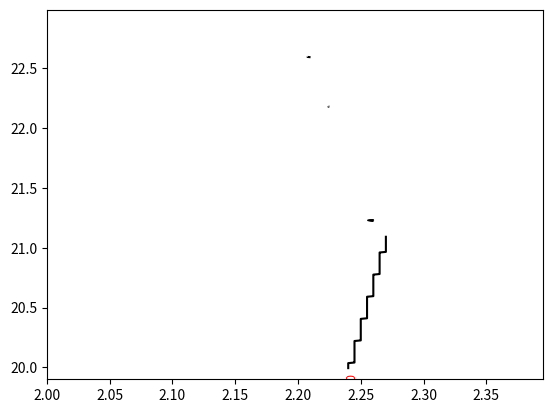
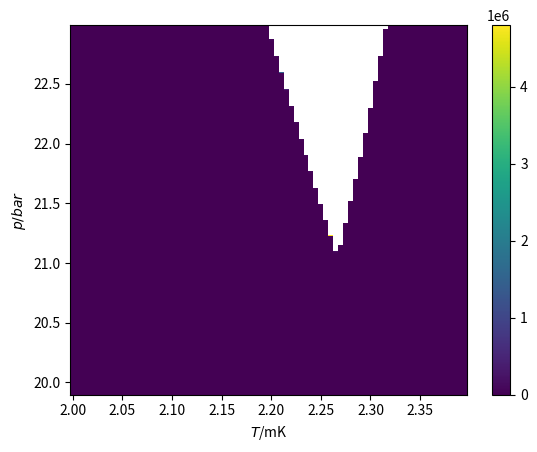
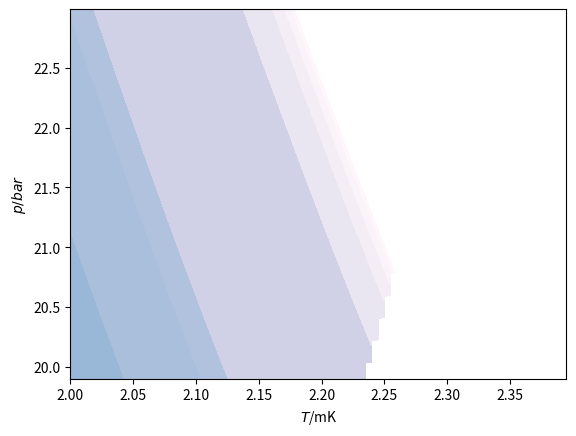

Write Python code to recreate these figures, in order. (Note: this script raises an exception after producing the figures.)

# This script is used for calculating the Thin-wall evaluation of radius of critical bubble
# The basic idea is using A. J. Leggtt's simply considerations when f_A - f_B is small and
# R_c / \xi, R_c/t are both very tiny, and close to T_AB
# For details, checking his Journal of Low Temperature vol.87 571 1992 and Yip & Leggtt review
# in Helium Three 1990.

# the critical radius are plotted as countours, and compared with the experiment data from Lotynk's experiment.
# the result is amazing, and suggests R_c ~ 400 \xi

# Mark suggested another evaluation about R_c in 19th Nov 2021, see the email in details
# the basic idea is R_c ~ ((f_A \xi_GL)/ \Deltaf_AB)/\xi_GL = f_A/ \Deltaf_AB
# temperature region from 0.0 mk to 2.4 mK

# the pressure region is 21 - 34 bar.

# strong coupling correction coefficients of \beta comes from PRB. 101. 024517
# the free energy difference is rescaled by absolute value of equilibrium free energy of B phase

# This is version.2 of ebergy difference code, in which the pico-Joule(pJ 10^-12) unit is used 

# author: Quang. Zhang (github@hyvatimo)

# zeta3 = 1.2020569;



import matplotlib.pyplot as plot1
import matplotlib
import numpy as np

from math import pi
import math
from numpy import ma
from matplotlib import ticker, cm
import csv


def region_judgement(p):
    if (p >= 0) and (p < 2):
         pk=0;pk1=2;k=0
    if (p >= 2) and (p < 4):
         pk=2;pk1=4;k=1
    if (p >= 4) and (p < 6):
         pk=4;pk1=6;k=2
    if (p >= 6) and (p < 8):
         pk=6;pk1=8;k=3
    if (p >= 8) and (p < 10):
         pk=8;pk1=10;k=4
    if (p >= 10) and (p < 12):
         pk=10;pk1=12;k=5
    if (p >= 12) and (p < 14):
         pk=12;pk1=14;k=6
    if (p >= 14) and (p < 16):
         pk=14;pk1=16;k=7
    if (p >= 16) and (p < 18):
         pk=16;pk1=18;k=8     
    if (p >= 18) and (p < 20):
         pk=18;pk1=20;k=9
    if (p >= 20) and (p < 22):
         pk=20;pk1=22;k=10
    if (p >= 22) and (p < 24):
         pk=22;pk1=24;k=11
    if (p >= 24) and (p < 26):
         pk=24;pk1=26;k=12
    if (p >= 26) and (p < 28):
         pk=26;pk1=28;k=13
    if (p >= 28) and (p < 30):
         pk=28;pk1=30;k=14     
    if (p >= 30) and (p < 32):
         pk=30;pk1=32;k=15
    if (p >= 32) and (p <= 34):
         pk=32;pk1=34;k=16

    return [pk, pk1, k] #return list


def intepolation_presure_SC(pk,pk1,p,fk,fk1):
    K = (fk1-fk)/(pk1-pk);print("K =",K, "pk1 =",pk1, "pk =",pk, "fk1 =",fk1, "fk =",fk)
    fip = K * (p-pk) + fk;print("fip =",fip)

    # return the cip or Tcp
    return fip
         
class BETA:

     # class of beta object
    

     def __init__(self,name):
         self.name = name
         print(" beta oject is crated ")

     def c1_function(self,pressure,pk,pk1,k):
         c1 = [-0.0098, -0.0127, -0.0155, -0.0181, -0.0207, -0.0231, -0.0254, -0.0275, -0.0295, -0.0314, -0.0330, -0.0345, -0.0358, -0.0370, -0.0381, -0.0391, -0.0402, -0.0413]
         self.c1p =  intepolation_presure_SC(pk,pk1,pressure,c1[k],c1[k+1])

     def c2_function(self,pressure,pk,pk1,k):
         c2 = [-0.0419, -0.0490, -0.0562, -0.0636, -0.0711, -0.0786, -0.0861, -0.0936, -0.1011, -0.1086, -0.1160, -0.1233, -0.1306, -0.1378, -0.1448, -0.1517, -0.1583, -0.1645]
         self.c2p =  intepolation_presure_SC(pk,pk1,pressure,c2[k],c2[k+1])

     def c3_function(self,pressure,pk,pk1,k):
         c3 = [-0.0132, -0.0161, -0.0184, -0.0202, -0.0216, -0.0226, -0.0233, -0.0239, -0.0243, -0.0247, -0.0249, -0.0252, -0.0255, -0.0258, -0.0262, -0.0265, -0.0267, -0.0268]
         self.c3p =  intepolation_presure_SC(pk,pk1,pressure,c3[k],c3[k+1])

     def c4_function(self,pressure,pk,pk1,k):
         c4 = [-0.0047, -0.0276, -0.0514, -0.0760, -0.1010, -0.1260, -0.1508, -0.1751, -0.1985, -0.2208, -0.2419, -0.2614, -0.2795, -0.2961, -0.3114, -0.3255, -0.3388, -0.3518]
         self.c4p =  intepolation_presure_SC(pk,pk1,pressure,c4[k],c4[k+1])

     def c5_function(self,pressure,pk,pk1,k):
         c5 = [-0.0899, -0.1277, -0.1602, -0.1880, -0.2119, -0.2324, -0.2503, -0.2660, -0.2801, -0.2930, -0.3051, -0.3167, -0.3280, -0.3392, -0.3502, -0.3611, -0.3717, -0.3815]
         self.c5p =  intepolation_presure_SC(pk,pk1,pressure,c5[k],c5[k+1])

     def tc_function(self,pressure,pk,pk1,k):
         Tc = [0.929, 1.181, 1.388, 1.560, 1.705, 1.828, 1.934, 2.026, 2.106, 2.177, 2.239, 2.293, 2.339, 2.378, 2.411, 2.438, 2.463, 2.486]
         self.tcp =  intepolation_presure_SC(pk,pk1,pressure,Tc[k],Tc[k+1])

     def mStar_function(self,pressure,pk,pk1,k):
         Ms = [2.80, 3.05, 3.27, 3.48, 3.68, 3.86, 4.03, 4.20, 4.37, 4.53, 4.70, 4.86, 5.02, 5.18, 5.34, 5.50, 5.66, 5.82] # in unit of helium-3 atom
         self.ms =  intepolation_presure_SC(pk,pk1,pressure,Ms[k],Ms[k+1])

     def vFermi_function(self,pressure,pk,pk1,k):
         VF = [59.03, 55.41, 52.36, 49.77, 47.56, 45.66, 44.00, 42.51, 41.17, 39.92, 38.74, 37.61, 36.53, 35.50, 34.53, 33.63, 32.85, 32.23]
         self.vf = intepolation_presure_SC(pk,pk1,pressure,VF[k],VF[k+1])
     





# main code starts from here

m = 1;s = 1; J = 1; Kelvin = 1 # Length unit, Time unit, Energy unit
bar = 1
zeta3 = 1.2020569;
# kb = 8.617333262145*(10**(-5)) #Boltzmann ev.K^-1
kb = 1.380649*(10**(-23)) # Boltzmann constant J.K^-1
c = 2.99792458*(10**(8)) # speed of light, m.s^-1

# hbar = 6.582119569*(10**(-16)) #plank constant, eV.s
hbar = 1.054571817*(10**(-34)) # planck constant, J.s
# u = 9.3149410242*(10**(8))*eV*(c**(-2)) # atomic mass unit, Dalton, eV.c^-2
u = 1.66053906660*(10**(-27)) # atomic mass unit, Dalton, kg

m3 = 3.016293*u #mass of helium3 atom


###########################################
# build object, and check the intepolatinon 

BetaObject = BETA('betaAndTc')

#p = 21.1 # pressure, bar
# pressureArray = np.arange(0.0, 34.0, 2.0)

#for p in pressureArray:
    
###################################################
# calculate free energy under different temperature     

stepT = 0.005*(10**-3) 
Temperature = np.arange(2.0*(10**-3), 2.40*(10**-3), stepT) #Kelvin

stepPressure = 0.005*bar
# pressure = np.arange(20.0, 33.9*bar, stepPressure)
pressure = np.arange(19.9, 22.99*bar+stepPressure, stepPressure)

print('Temperature is', Temperature, '\n length of Temperature is ', len(Temperature))
lengthT = len(Temperature)

print('Pressure is',pressure,'\n length of Delta is ', len(pressure))
lengthPressure = len(pressure)

fBGL_array = np.zeros((lengthPressure,lengthT))
fAGL_array = np.zeros((lengthPressure,lengthT))
DiffFABGL = np.zeros((lengthPressure,lengthT)) # save data of the energy difference

DiffFABGLScaled = np.zeros((lengthPressure,lengthT)) # save data of the energy differene, which be scaled by |fBGL|

ThinWall_Estimate_Rc_DiffFABGLScaled = np.zeros((lengthPressure,lengthT)) # save data of the thin-wall evaluation of R_{c} with experiment tension \sigma = 0.7 \xi f_{B}

LeggttEstimate_Rc_DiffFABGLScaled_logarithim = np.zeros((lengthPressure,lengthT)) # save logarithm data of the thin-wall evaluation of R_{c} with experiment tension \sigma = 0.7 \xi f_{B}

for iP in range(0, lengthPressure, 1):
    print('\n\n Now P is:', pressure[iP], '\n\n')
    #indexT = math.floor(T/stepT)
    indexP = iP
    print('indexP is ',indexP)

    p = pressure[iP]
    judgementList = region_judgement(p)

    print('judgementList is', judgementList)

    print('low pressure is: ',judgementList[0], ',high pressure is: ',judgementList[1], ',interpolation region is: ', judgementList[2])

    pk = judgementList[0]; pk1 = judgementList[1]; k = judgementList[2]

    BetaObject.c1_function(p,pk,pk1,k);c1p = BetaObject.c1p
    BetaObject.c2_function(p,pk,pk1,k);c2p = BetaObject.c2p
    BetaObject.c3_function(p,pk,pk1,k);c3p = BetaObject.c3p
    BetaObject.c4_function(p,pk,pk1,k);c4p = BetaObject.c4p
    BetaObject.c5_function(p,pk,pk1,k);c5p = BetaObject.c5p
    BetaObject.tc_function(p,pk,pk1,k);Tcp = (BetaObject.tcp)*(10**(-3))
    BetaObject.mStar_function(p,pk,pk1,k); mEffective = (BetaObject.ms)*m3
    BetaObject.vFermi_function(p,pk,pk1,k); vFermi = BetaObject.vf
    

    c245p = c2p + c4p + c5p;c12p = c1p + c2p;c345p = c3p + c4p + c5p

    print('\npressure is ',p,' ,c1p is ',c1p,' ,c2p is ',c2p,' ,c3p is ',c3p,' ,c4p is ',c4p,' ,c4p ',' ,c5p ',c5p,' ,tcp is ',Tcp,'\n\n')

    N0 = ((mEffective**(2))*vFermi)/((2*pi*pi)*(hbar**(3))) # energy density of Fermi surface

    print('\npressure is, ',p,' effective mass is, ', mEffective, ' Fermi velocity is,', vFermi, ' N(0) is ',N0,'\n\n')
    
    for iT in range(0, lengthT, 1):
        #indexDelta = math.floor(delta/stepDelta)
        indexT = iT
        print('indexT is',indexT)
       
        t = Temperature[indexT]/Tcp
        print('temperatureis:, ',t)

        if t > 1:

           print(" bro, we just got temperature at Tc, save a np.nan. ")

           DiffFABGL[indexP,indexT] = np.nan
           DiffFABGLScaled[indexP,indexT] = np.nan

           fBGL_array[indexP,indexT] = fBGLRed
           fAGL_array[indexP,indexT] = fAGLRed

           
        else:    

           alphaRed = (1/3)*(t-1)

           beta245Red = ((7*zeta3)/(240*pi*pi*kb*kb*Tcp*Tcp))*(2+t*c245p) # A Phase
           beta12345Red = ((7*zeta3)/(240*pi*pi*kb*kb*Tcp*Tcp))*(3.0*(1+t*c12p) + (2+t*c345p)) # B phase

           deltaA = math.sqrt((-alphaRed)/(4*beta245Red)) # A -> B

           deltaB = math.sqrt((-alphaRed)/(2*beta12345Red)) # A -> B
        
           fAGLRed = alphaRed*2*(deltaA**2) + 4*beta245Red*(deltaA**4)
 
#       fBGLRed = alphaRed*3*(delta**2) + 3*beta12345Red*(delta**4)
           fBGLRed = alphaRed*3*(deltaB**2) + 3*beta12345Red*(deltaB**4)


           
           DiffFABGLScaled[indexP,indexT] = (fAGLRed - fBGLRed)/abs(fBGLRed)
           TempData1 = (fAGLRed - fBGLRed)/abs(fBGLRed) # energy difference in the unit of f_B
           TempData2 = abs(fAGLRed)/abs(fBGLRed) # geberate f_A with unit of |f_B|
           
           if TempData1 > 0:

              
              ThinWall_Estimate_Rc_DiffFABGLScaled[indexP,indexT] =2*(TempData2/TempData1)
              # LeggttEstimate_Rc_DiffFABGLScaled_logarithim[indexP,indexT] = math.log((2*0.7)/TempData)
              print(" Fucking is ", ThinWall_Estimate_Rc_DiffFABGLScaled[indexP,indexT])

           else:

              print(" bro, you get negative logarithm, save a np.nan. ")

              ThinWall_Estimate_Rc_DiffFABGLScaled[indexP,indexT] = np.nan
              #vLeggttEstimate_Rc_DiffFABGLScaled_logarithim[indexP,indexT] = np.nan  
                
          # DiffFABGL[indexP,indexT] = DiffFABGLScaled[indexP,indexT]*abs(fBGLRed*N0)
        
           fBGL_array[indexP,indexT] = fBGLRed
           fAGL_array[indexP,indexT] = fAGLRed

    print('fBGLRed_Delta is:', fBGL_array[indexP,:])
    print('fAGLRed_Delta is:', fAGL_array[indexP,:])
    print('difference of fGLRed_Delta is:', DiffFABGL[indexP,:])
    print('difference between A & B fGLRed_Delta is:', DiffFABGLScaled[indexP,:])
    print('Mark suggested evaluation of Rc is: ', ThinWall_Estimate_Rc_DiffFABGLScaled[indexP,:])
#    plo
#    plot1.plot(Delta, fGL_array[indexT,:], 'o-'); plot1.ylabel('ev^2'); plot1.xlabel('ev')
#    plot1.show()
    

# # Plot Free energy difference
# for iP in range(0, lengthPressure, 1):
#     #indexT = math.floor(T/stepT)
#     indexP = iP
#     plot1.plot(Temperature*1000, DiffFABGL[indexP,:], '-.'); plot1.ylabel(r'$(f{A}_{GL}-f^{B}_{GL}).N(0)^{-1}/ev^{2}$'); plot1.xlabel(r'$T$/mK')
    
# plot1.show()    
# plot1.clf()
# plot1.cla()
# plot1.close()    

# # Plot Free Energies for A and B 
# for iP in range(0, lengthPressure, 1):
#     #indexT = math.floor(T/stepT)
#     indexP = iP
   
#     plot1.plot(Temperature*1000, fAGL_array[indexP,:], '--'); plot1.ylabel(r'$f_{GL}.N(0)^{-1}/ev^{2}$'); plot1.xlabel(r'$T$/mK')
#     plot1.plot(Temperature*1000, fBGL_array[indexP,:], '-'); plot1.ylabel(r'$f_{GL}.N(0)^{-1}/ev^{2}$'); plot1.xlabel(r'$T$/mK')

# plot1.show()    
 
# plot1.clf()
# plot1.cla()
# plot1.close()    


# density and contour plot of (fAGL - fBGL)/|fBGL|
# Levels = np.arange(0.0, 0.2, 0.01)
# DensityPlot = plot1.pcolormesh(Temperature*1000, pressure, DiffFABGLScaled);plot1.ylabel(r'$p/bar$'); plot1.xlabel(r'$T$/mK');plot1.colorbar(DensityPlot)
# Cplot = plot1.contour(Temperature*1000, pressure, DiffFABGLScaled, levels=Levels, colors='black');plot1.clabel(Cplot, inline=True, fontsize=8.5, colors='r')
# Cplot.collections[0].set_label(r'$(f_{A}-f_{B})/|f_{B}|$')
# plot1.legend(loc='lower right')
# plot1.savefig('DensityPlot_FreeEnergyDiff_Scaled_SI_unit.pdf');
# plot1.show()

# plot1.clf()
# plot1.cla()
# plot1.close()

# calculate Leggtt Estimate about Rc
Levels = [0.0]
# DensityPlot = plot1.pcolormesh(Temperature*1000, pressure, LeggttEstimate_Rc_DiffFABGLScaled);plot1.ylabel(r'$p/bar$'); plot1.xlabel(r'$T$/mK');plot1.colorbar(DensityPlot)
# Cplot = plot1.contour(Temperature*1000, pressure, LeggttEstimate_Rc_DiffFABGLScaled, levels=Levels, colors='black');plot1.clabel(Cplot, inline=True, fontsize=8.5, colors='r')
Cplot = plot1.contour(Temperature*1000, pressure, ThinWall_Estimate_Rc_DiffFABGLScaled, colors='black');plot1.clabel(Cplot, inline=True, fontsize=8.5, colors='r')
# Cplot.collections[0].set_label(r'$2 {\sigma^{experiment}_{AB}}/{\Delta}f_{AB}$')
# plot1.legend(loc='lower right')
# plot1.savefig('Distribution_of_Rc_Leggtt_Estimateion.pdf');
plot1.show()

plot1.clf()
plot1.cla()
plot1.close()

# calculate Leggtt Estimate about Rc, Logarithm corrdinate
Levels = np.arange(1, 80, 1)
bounds = [1*10**0, 2*10**0, 3*10**0, 4*10**0, 5*10**0] 
DensityPlot = plot1.pcolormesh(Temperature*1000, pressure, ThinWall_Estimate_Rc_DiffFABGLScaled);
# plot1.ylabel(r'$p/bar$'); plot1.xlabel(r'$T$/mK');plot1.colorbar(DensityPlot, extend='max', ticks=bounds)
#DensityPlot = plot1.pcolormesh(Temperature*1000, pressure, LeggttEstimate_Rc_DiffFABGLScaled,
#                               norm=matplotlib.colors.LogNorm(vmin=LeggttEstimate_Rc_DiffFABGLScaled.min(), vmax=LeggttEstimate_Rc_DiffFABGLScaled.max()));
# plot1.ylabel(r'$p/bar$'); plot1.xlabel(r'$T$/mK');plot1.colorbar(DensityPlot, extend='max')
plot1.ylabel(r'$p/bar$'); plot1.xlabel(r'$T$/mK');plot1.colorbar(DensityPlot)


# # Cplot = plot1.contour(Temperature*1000, pressure, LeggttEstimate_Rc_DiffFABGLScaled_logarithim, levels=Levels, colors='black');plot1.clabel(Cplot, inline=True, fontsize=8.5, colors='r')
# Cplot.collections[0].set_label(r'$2 {\sigma^{experiment}_{AB}}/{\Delta}f_{AB}$')
# plot1.legend(loc='lower right')
# plot1.savefig('Distribution_of_Rc_Leggtt_Estimateion_LogarithmCoordinate_Logarithim.pdf');
plot1.show()

plot1.clf()
plot1.cla()
plot1.close()

# calculate Leggtt Estimate about Rc, Logarithm corrdinate
# Levels = np.arange(, , 1)
# Cplot = plot1.contourf(Temperature*1000, pressure, LeggttEstimate_Rc_DiffFABGLScaled, locator=ticker.LogLocator(), cmap=cm.PuBu_r)
# Cplot.collections[0].set_label(r'$2 {\sigma^{experiment}_{AB}}/{\Delta}f_{AB}$')
# plot1.legend(loc='lower right')
# plot1.savefig('Distribution_of_Rc_Leggtt_Estimateion_LogarithmCoordinate_Logarithim_Contour.pdf');
# plot1.show()

# plot1.clf()
# plot1.cla()
# plot1.close()

LLLLL = [1*10**0, 3*10**0, 5*10**0, 7*10**0, 9*10**0, 10**1, 3*10**1, 5*10**1, 7*10**1, 9*10**1, 10**2, 3*10**2, 5*10**2, 7*10**2, 9*10**2, 10**3] 
X, Y = np.meshgrid(Temperature, pressure)
# fig, ax = plot1.subplots()
cs = plot1.contourf(X*(10**3), Y, ThinWall_Estimate_Rc_DiffFABGLScaled, locator=ticker.LogLocator(), cmap=cm.PuBu_r, levels=LLLLL);plot1.ylabel(r'$p/bar$'); plot1.xlabel(r'$T$/mK');
#cs.collections[0].set_label(r'${R^{thin-wall}_{c}}/{\xi}=2{\sigma^{experiment}_{AB}}/{\Delta}f_{AB}{\xi}$')
# plot1.legend(loc='lower right')

# import the csv data of experment
with open('slow_transition_lot_et_al_2021.csv', newline='') as f:
    reader = csv.reader(f)
    data = list(reader)

print(data)


list1 = list(zip(*data))
print(list1)
print(list(list1[0]))
print(list1[1])

fuckData1 = []
for ii in list(list1[0]):
    fuckData1.append(float(ii))

print("fuckData1 is", fuckData1)  
    
fuckData2 = []
for ii in list(list1[1]):
    fuckData2.append(float(ii))    

print("fuckData2 is", fuckData2)    

#atplotlib.pyplot.scatter(list(list1[0]),list(list1[1]))
#matplotlib.pyplot.show()

plot1.scatter(fuckData1, fuckData2)
#matplotlib.pyplot.scatter(fuckData1, fuckData2)

plot1.title(r'${R^{thin-wall}_{c}}/{\xi_{GL}} \sim 2|f_{A}|/{\Delta}f_{AB}$')
plot1.colorbar(cs)
plot1.savefig('Distribution_of_Rc_ThinWall_Evaluation_Logarithim_Contour_versionIII.pdf');
# plot1.show()

plot1.show()



# for iP in [70, 80, 90, 100, 110, 120]:
#     print(" pressure is: ",pressure[iP])
#     #indexT = math.floor(T/stepT)
#     indexP = iP
   
#     plot1.plot(Temperature*1000, DiffFABGLScaled[indexP,:], '-.'); plot1.ylabel(r'$(f{A}_{GL}-f^{B}_{GL})$/$|f^{B}|$'); plot1.xlabel(r'$T$/mK')

# plot1.savefig('FreeEnergyDiff_Scaled.pdf');
# plot1.show()
